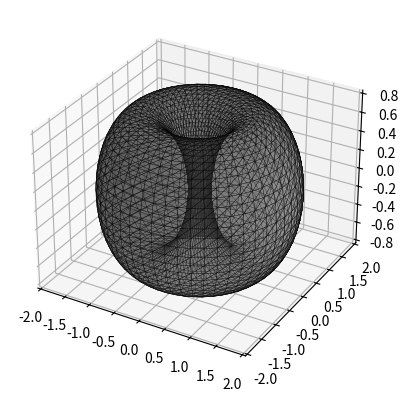

This figure's Python source:
import numpy as np
from mpl_toolkits.mplot3d import Axes3D
import matplotlib.pyplot as plt
import matplotlib.tri as mtri

R = 1.
r = 0.8
n = 50
m = 50

def torus_triangles(n, m):
    """ Returns triangles to mesh a (n, m) torus """
    tri = []
    for i in range(n):
        for j in range(m):
            a = i + j*(n)
            b = ((i+1) % n) + j*n
            d = i + ((j+1) % m) * n
            c = ((i+1) % n) + ((j+1) % m) * n
            tri += [[a, b, d], [b, c, d]]
    return np.array(tri, dtype=np.int32)

theta0 = np.linspace(0, (2*np.pi), n, endpoint=False)
phi0 = np.linspace(0, (2*np.pi), m, endpoint=False)
theta, phi = np.meshgrid(theta0, phi0)

x = (R + r * np.sin(phi)) * np.cos(theta)
y = (R + r * np.sin(phi)) * np.sin(theta)
z = r * np.cos(phi)

triangles = torus_triangles(n , m)
triang = mtri.Triangulation(x.ravel(), y.ravel(), triangles)

fig = plt.figure()
ax = fig.add_subplot(111, projection='3d')
ax.plot_trisurf(triang, z.ravel(), lw=0.2, edgecolor="black", color="grey",
                alpha=0.5)

plt.show()

